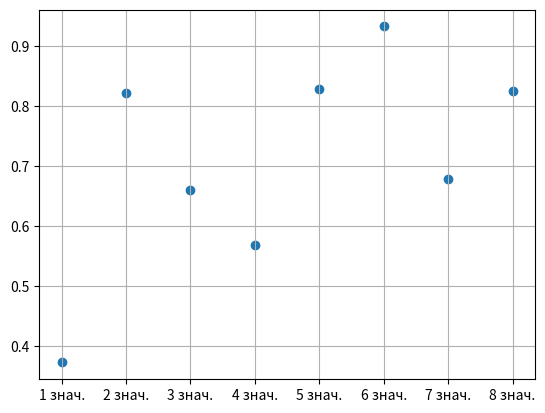

Reproduce this figure in Python.
import matplotlib.pyplot as plt
import numpy as np

a = np.random.rand(1, 8)
names = ["1 знач.", "2 знач.", "3 знач.", "4 знач.", "5 знач.", "6 знач.", "7 знач.", "8 знач."]

median_value = np.median(a)
average_value = np.mean(a)
print(a, "\n", 'Медианное значение: ', median_value, '\n', 'Среднее значение: ', average_value)

if median_value > average_value:
    print('Медианное значение больше среднего.')
elif median_value < average_value:
    print('Медианная значение ниже среднего.')
else:
    print('Медианная значение равно среднему.')

plt.scatter(names, a)
plt.grid()
plt.show()

